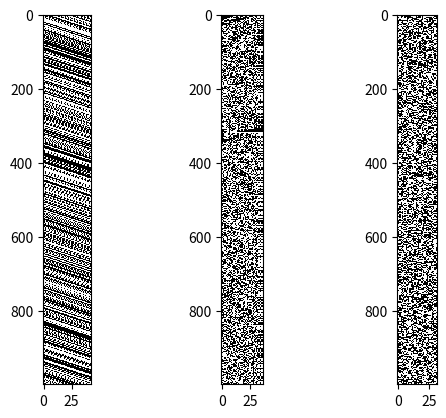

The script that saved this image:
import numpy as np
import matplotlib.pyplot as plt

# System parameters
LFSR_size = 43
CA_size = 37
out_size = 32

# Simulation parameters
NUM_ITER = 1000

# Initializing the Shift Register
shiftReg = np.random.randint(2, size=LFSR_size)
prevLFSR = np.zeros((NUM_ITER, shiftReg.size))

# Initializing the Cellular Automata
celAut = np.random.randint(2, size=CA_size)
for i in range(CA_size):
	celAut[i] = 0
celAut[17] = 1
nextCA = np.random.randint(2, size=CA_size)
prevCA = np.zeros((NUM_ITER, celAut.size))

# Initializing the Combined Result
prngOut = np.random.randint(2, size=32)
prevPRNGout = np.zeros((NUM_ITER, 32))


for t in range(NUM_ITER):
	# Iterating the Shift Register
	prevLFSR[t] = shiftReg
	feedback    = (shiftReg[0] + shiftReg[19] + shiftReg[40] + shiftReg[42]) % 2
	shiftReg    = np.roll(shiftReg, 1)
	shiftReg[0] = feedback

	# Iterating the Cellular Automata
	prevCA[t] = celAut
	for k in range(CA_size):
		
		if (k == 28) :
			# Rule 150 for the cell site 28
			nextCA[k] = (celAut[k-1] + celAut[k] + celAut[k+1]) % 2
		elif (k == 0):
			# Null boundary condition LEFT
			nextCA[k] = celAut[k+1]
		elif (k == (CA_size - 1)):
			# Null boundary condition RIGHT
			nextCA[k] = celAut[k-1]
		else :
			# Rull 30 for the remaining cell sites
			nextCA[k] = (celAut[k-1] + celAut[k+1]) % 2

	celAut = nextCA		

	# Iterating the combined PRNG
	prevPRNGout[t] = celAut[0:32] ^ shiftReg[0:32] 

# Count the ones test
LFSR_ones = 0
CA_ones   = 0
PRNG_ones = 0
for i in range(NUM_ITER):
	for j in range(shiftReg.size):
		LFSR_ones += prevLFSR[i,j] 
	for j in range(celAut.size):
		CA_ones   += prevCA[i,j] 		
	for j in range(prngOut.size):
		PRNG_ones += prevPRNGout[i,j] 

print("* ----------- Ones Frequency ----------- *")
print("Shift Register    : ", LFSR_ones/(NUM_ITER*shiftReg.size))
print("Cellular Automata : ", CA_ones/(NUM_ITER*celAut.size))
print("Combined Output   : ", PRNG_ones/(NUM_ITER*prngOut.size))

plt.figure(1)	
plt.subplot(1,3,1)	
plt.imshow(prevLFSR,cmap=plt.cm.gray, interpolation='none', aspect=0.33)		
plt.subplot(1,3,2)
plt.imshow(prevCA,cmap=plt.cm.gray, interpolation='none', aspect=0.33)	
plt.subplot(1,3,3)
plt.imshow(prevPRNGout,cmap=plt.cm.gray,interpolation='none',  aspect=0.3)	

plt.show()
